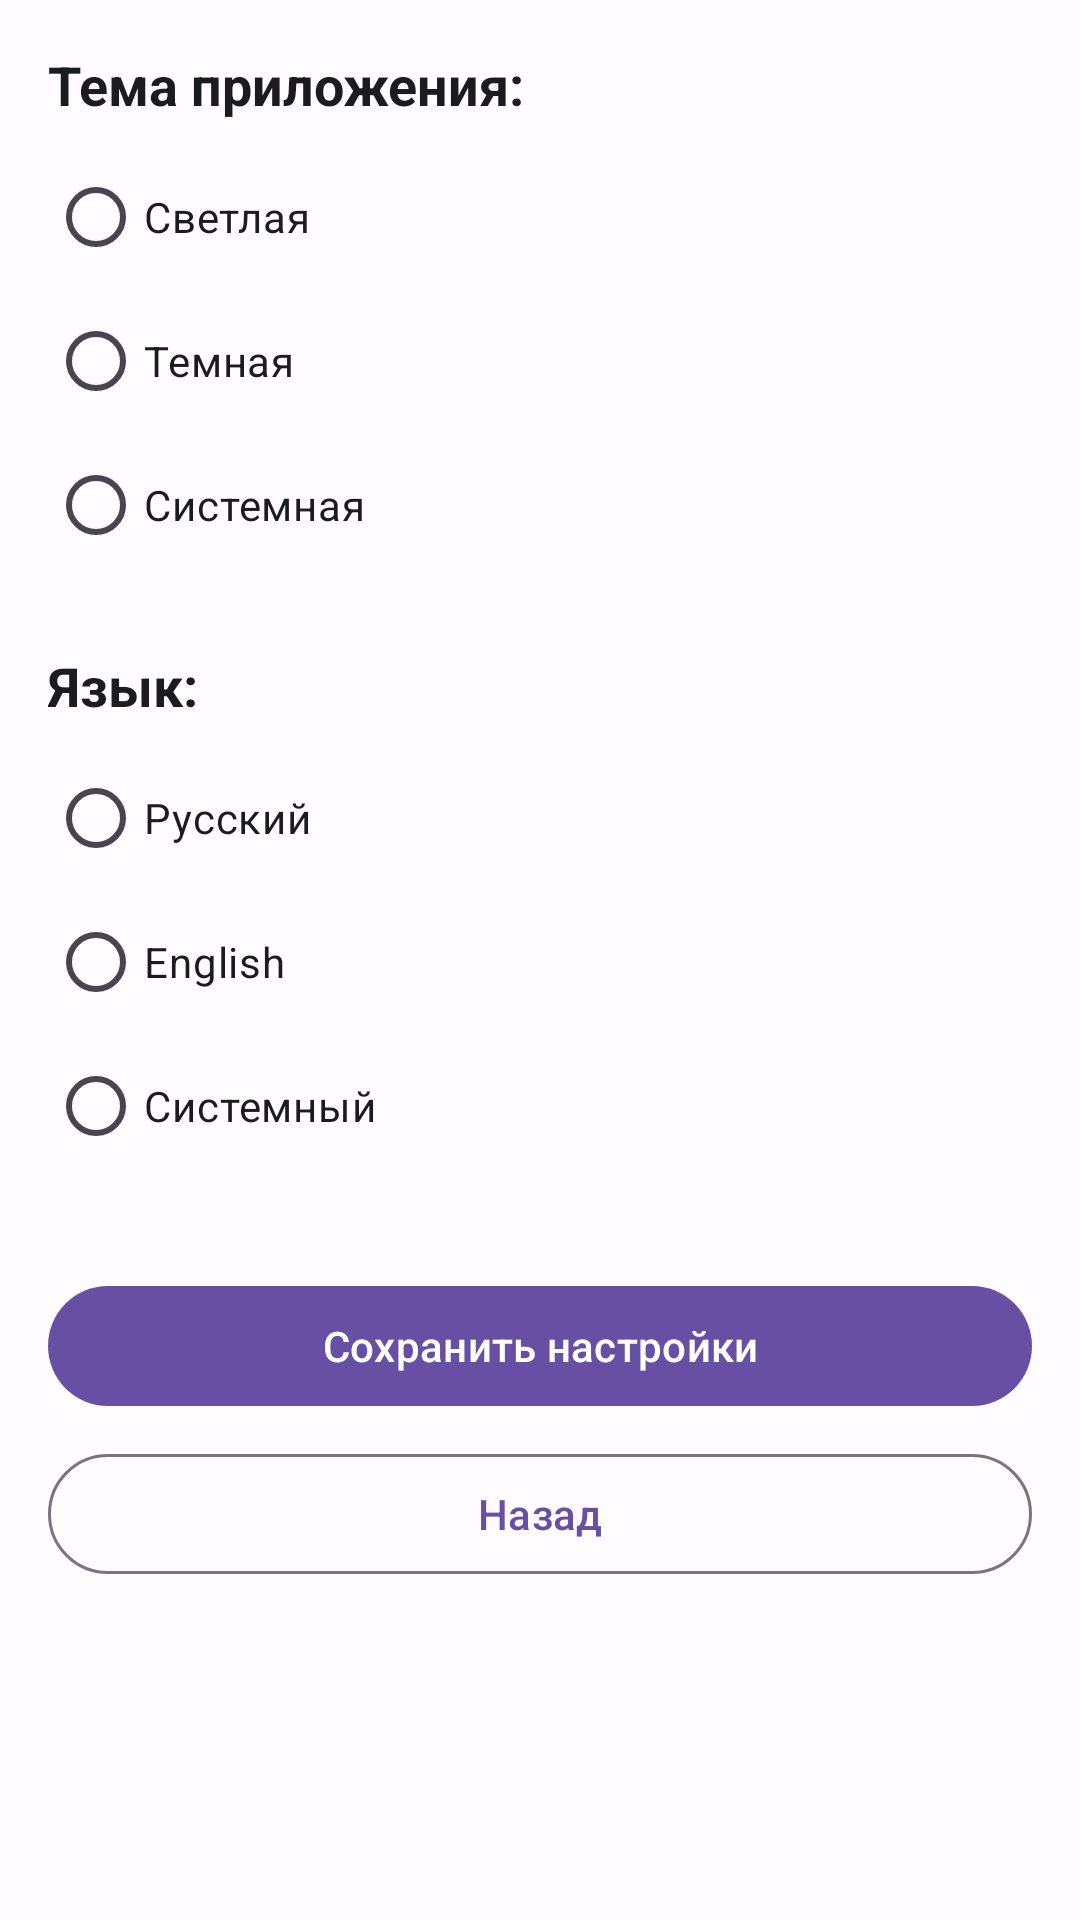

Android layout source for this screen:
<!-- AndroidManifest.xml: application theme Theme.MathMaster -->
<!-- res/layout/fragment_settings.xml -->
<?xml version="1.0" encoding="utf-8"?>
<ScrollView xmlns:android="http://schemas.android.com/apk/res/android"
    xmlns:app="http://schemas.android.com/apk/res-auto"
    android:layout_width="match_parent"
    android:layout_height="match_parent"
    android:padding="16dp"
    android:background="?attr/colorSurface">

    <LinearLayout
        android:layout_width="match_parent"
        android:layout_height="wrap_content"
        android:orientation="vertical">

        
        <TextView
            android:layout_width="match_parent"
            android:layout_height="wrap_content"
            android:text="@string/app_theme"
            android:textSize="18sp"
            android:textStyle="bold"
            android:textColor="?attr/colorOnSurface"
            android:layout_marginBottom="8dp" />

        <RadioGroup
            android:id="@+id/themeRadioGroup"
            android:layout_width="match_parent"
            android:layout_height="wrap_content"
            android:layout_marginBottom="24dp">

            <RadioButton
                android:id="@+id/radioLight"
                android:layout_width="match_parent"
                android:layout_height="wrap_content"
                android:text="@string/light_theme"
                android:textColor="?attr/colorOnSurface" />

            <RadioButton
                android:id="@+id/radioDark"
                android:layout_width="match_parent"
                android:layout_height="wrap_content"
                android:text="@string/dark_theme"
                android:textColor="?attr/colorOnSurface" />

            <RadioButton
                android:id="@+id/radioSystem"
                android:layout_width="match_parent"
                android:layout_height="wrap_content"
                android:text="@string/system_theme"
                android:textColor="?attr/colorOnSurface" />

        </RadioGroup>

        
        <TextView
            android:layout_width="match_parent"
            android:layout_height="wrap_content"
            android:text="@string/language"
            android:textSize="18sp"
            android:textStyle="bold"
            android:textColor="?attr/colorOnSurface"
            android:layout_marginBottom="8dp" />

        <RadioGroup
            android:id="@+id/languageRadioGroup"
            android:layout_width="match_parent"
            android:layout_height="wrap_content"
            android:layout_marginBottom="32dp">

            <RadioButton
                android:id="@+id/radioRussian"
                android:layout_width="match_parent"
                android:layout_height="wrap_content"
                android:text="@string/russian"
                android:textColor="?attr/colorOnSurface" />

            <RadioButton
                android:id="@+id/radioEnglish"
                android:layout_width="match_parent"
                android:layout_height="wrap_content"
                android:text="@string/english"
                android:textColor="?attr/colorOnSurface" />

            <RadioButton
                android:id="@+id/radioSystemLang"
                android:layout_width="match_parent"
                android:layout_height="wrap_content"
                android:text="@string/system_language"
                android:textColor="?attr/colorOnSurface" />

        </RadioGroup>

        
        <com.google.android.material.button.MaterialButton
            android:id="@+id/saveButton"
            android:layout_width="match_parent"
            android:layout_height="wrap_content"
            android:text="@string/save_settings_button"
            android:layout_marginBottom="8dp"
            app:backgroundTint="?attr/colorPrimary" />

        <com.google.android.material.button.MaterialButton
            android:id="@+id/backButton"
            android:layout_width="match_parent"
            android:layout_height="wrap_content"
            android:text="@string/back"
            style="@style/Widget.Material3.Button.OutlinedButton" />

    </LinearLayout>

</ScrollView>
<!-- resources referenced by this layout -->
<resources>
  <string name="app_theme">Тема приложения:</string>
  <string name="back">Назад</string>
  <string name="dark_theme">Темная</string>
  <string name="english">English</string>
  <string name="language">Язык:</string>
  <string name="light_theme">Светлая</string>
  <string name="russian">Русский</string>
  <string name="save_settings_button">Сохранить настройки</string>
  <string name="system_language">Системный</string>
  <string name="system_theme">Системная</string>
  <style name="Theme.MathMaster" parent="Base.Theme.MathMaster" />
  <style name="Base.Theme.MathMaster" parent="Theme.Material3.DayNight">
          
          <item name="windowActionBar">false</item>
          <item name="windowNoTitle">true</item>
  
          
          <item name="colorPrimary">@color/primary_light</item>
          <item name="colorOnPrimary">@color/on_primary_light</item>
          <item name="colorPrimaryContainer">@color/primary_container_light</item>
          <item name="colorOnPrimaryContainer">@color/on_primary_container_light</item>
  
          
          <item name="colorSecondary">@color/secondary_light</item>
          <item name="colorOnSecondary">@color/on_secondary_light</item>
          <item name="colorSecondaryContainer">@color/secondary_container_light</item>
          <item name="colorOnSecondaryContainer">@color/on_secondary_container_light</item>
  
          
          <item name="android:colorBackground">@color/background_light</item>
          <item name="colorOnBackground">@color/on_background_light</item>
          <item name="colorSurface">@color/surface_light</item>
          <item name="colorOnSurface">@color/on_surface_light</item>
          <item name="colorSurfaceVariant">@color/surface_variant_light</item>
          <item name="colorOnSurfaceVariant">@color/on_surface_variant_light</item>
  
          
          <item name="toolbarStyle">@style/Widget.MathMaster.Toolbar</item>
      </style>
  <color name="primary_light">#6750A4</color>
  <color name="on_primary_light">#FFFFFF</color>
  <color name="primary_container_light">#EADDFF</color>
  <color name="on_primary_container_light">#21005D</color>
  <color name="secondary_light">#FFB02E</color>
  <color name="on_secondary_light">#000000</color>
  <color name="secondary_container_light">#FFDDB3</color>
  <color name="on_secondary_container_light">#261900</color>
  <color name="background_light">#FFFBFE</color>
  <color name="on_background_light">#1C1B1F</color>
  <color name="surface_light">#FFFBFE</color>
  <color name="on_surface_light">#1C1B1F</color>
  <color name="surface_variant_light">#E7E0EC</color>
  <color name="on_surface_variant_light">#49454F</color>
  <style name="Widget.MathMaster.Toolbar" parent="Widget.Material3.Toolbar">
          <item name="backgroundTint">?attr/colorPrimary</item>
          <item name="titleTextColor">?attr/colorOnPrimary</item>
      </style>
</resources>
